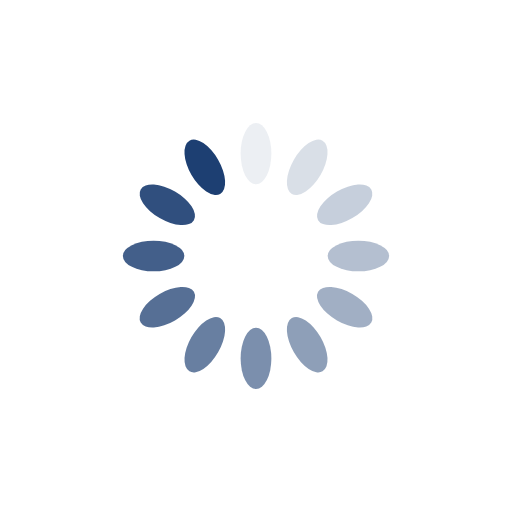
t = 0.00 s
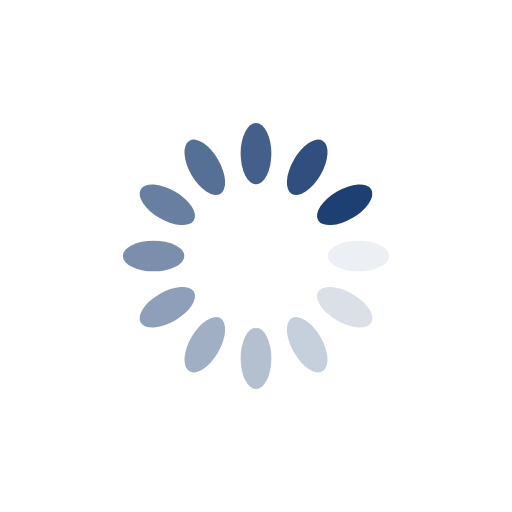
t = 0.61 s
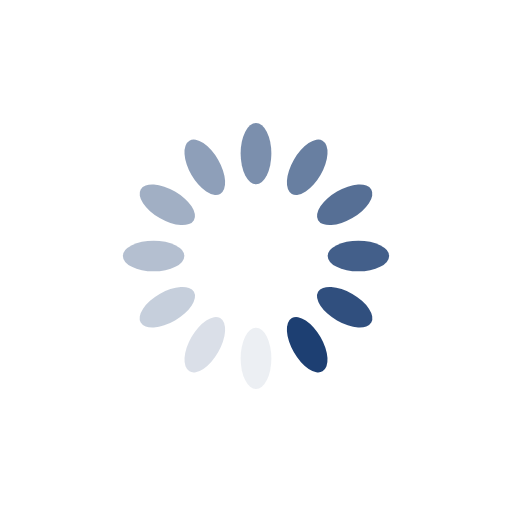
t = 1.22 s
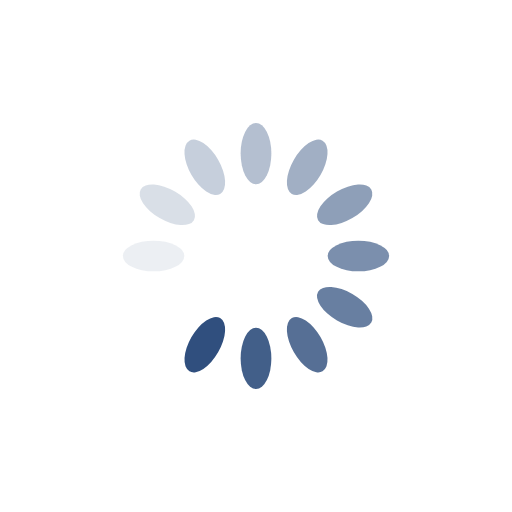
t = 1.83 s

The animated SVG that drew these frames (rendered in a browser with its animation timeline set to each time). Animation: 12 SMIL elements (animate=12); one cycle of 2.44 s, repeats indefinitely.

<?xml version="1.0" encoding="utf-8"?>
<svg xmlns="http://www.w3.org/2000/svg" xmlns:xlink="http://www.w3.org/1999/xlink" style="margin: auto; display: block; shape-rendering: auto;" width="200px" height="200px" viewBox="0 0 100 100" preserveAspectRatio="xMidYMid">
<g transform="rotate(0 50 50)">
  <rect x="47" y="24" rx="3" ry="6" width="6" height="12" fill="#1d3f72">
    <animate attributeName="opacity" values="1;0" keyTimes="0;1" dur="2.4390243902439024s" begin="-2.2357723577235773s" repeatCount="indefinite"></animate>
  </rect>
</g><g transform="rotate(30 50 50)">
  <rect x="47" y="24" rx="3" ry="6" width="6" height="12" fill="#1d3f72">
    <animate attributeName="opacity" values="1;0" keyTimes="0;1" dur="2.4390243902439024s" begin="-2.032520325203252s" repeatCount="indefinite"></animate>
  </rect>
</g><g transform="rotate(60 50 50)">
  <rect x="47" y="24" rx="3" ry="6" width="6" height="12" fill="#1d3f72">
    <animate attributeName="opacity" values="1;0" keyTimes="0;1" dur="2.4390243902439024s" begin="-1.829268292682927s" repeatCount="indefinite"></animate>
  </rect>
</g><g transform="rotate(90 50 50)">
  <rect x="47" y="24" rx="3" ry="6" width="6" height="12" fill="#1d3f72">
    <animate attributeName="opacity" values="1;0" keyTimes="0;1" dur="2.4390243902439024s" begin="-1.6260162601626016s" repeatCount="indefinite"></animate>
  </rect>
</g><g transform="rotate(120 50 50)">
  <rect x="47" y="24" rx="3" ry="6" width="6" height="12" fill="#1d3f72">
    <animate attributeName="opacity" values="1;0" keyTimes="0;1" dur="2.4390243902439024s" begin="-1.4227642276422765s" repeatCount="indefinite"></animate>
  </rect>
</g><g transform="rotate(150 50 50)">
  <rect x="47" y="24" rx="3" ry="6" width="6" height="12" fill="#1d3f72">
    <animate attributeName="opacity" values="1;0" keyTimes="0;1" dur="2.4390243902439024s" begin="-1.2195121951219512s" repeatCount="indefinite"></animate>
  </rect>
</g><g transform="rotate(180 50 50)">
  <rect x="47" y="24" rx="3" ry="6" width="6" height="12" fill="#1d3f72">
    <animate attributeName="opacity" values="1;0" keyTimes="0;1" dur="2.4390243902439024s" begin="-1.016260162601626s" repeatCount="indefinite"></animate>
  </rect>
</g><g transform="rotate(210 50 50)">
  <rect x="47" y="24" rx="3" ry="6" width="6" height="12" fill="#1d3f72">
    <animate attributeName="opacity" values="1;0" keyTimes="0;1" dur="2.4390243902439024s" begin="-0.8130081300813008s" repeatCount="indefinite"></animate>
  </rect>
</g><g transform="rotate(240 50 50)">
  <rect x="47" y="24" rx="3" ry="6" width="6" height="12" fill="#1d3f72">
    <animate attributeName="opacity" values="1;0" keyTimes="0;1" dur="2.4390243902439024s" begin="-0.6097560975609756s" repeatCount="indefinite"></animate>
  </rect>
</g><g transform="rotate(270 50 50)">
  <rect x="47" y="24" rx="3" ry="6" width="6" height="12" fill="#1d3f72">
    <animate attributeName="opacity" values="1;0" keyTimes="0;1" dur="2.4390243902439024s" begin="-0.4065040650406504s" repeatCount="indefinite"></animate>
  </rect>
</g><g transform="rotate(300 50 50)">
  <rect x="47" y="24" rx="3" ry="6" width="6" height="12" fill="#1d3f72">
    <animate attributeName="opacity" values="1;0" keyTimes="0;1" dur="2.4390243902439024s" begin="-0.2032520325203252s" repeatCount="indefinite"></animate>
  </rect>
</g><g transform="rotate(330 50 50)">
  <rect x="47" y="24" rx="3" ry="6" width="6" height="12" fill="#1d3f72">
    <animate attributeName="opacity" values="1;0" keyTimes="0;1" dur="2.4390243902439024s" begin="0s" repeatCount="indefinite"></animate>
  </rect>
</g>
<!-- [ldio] generated by https://loading.io/ --></svg>